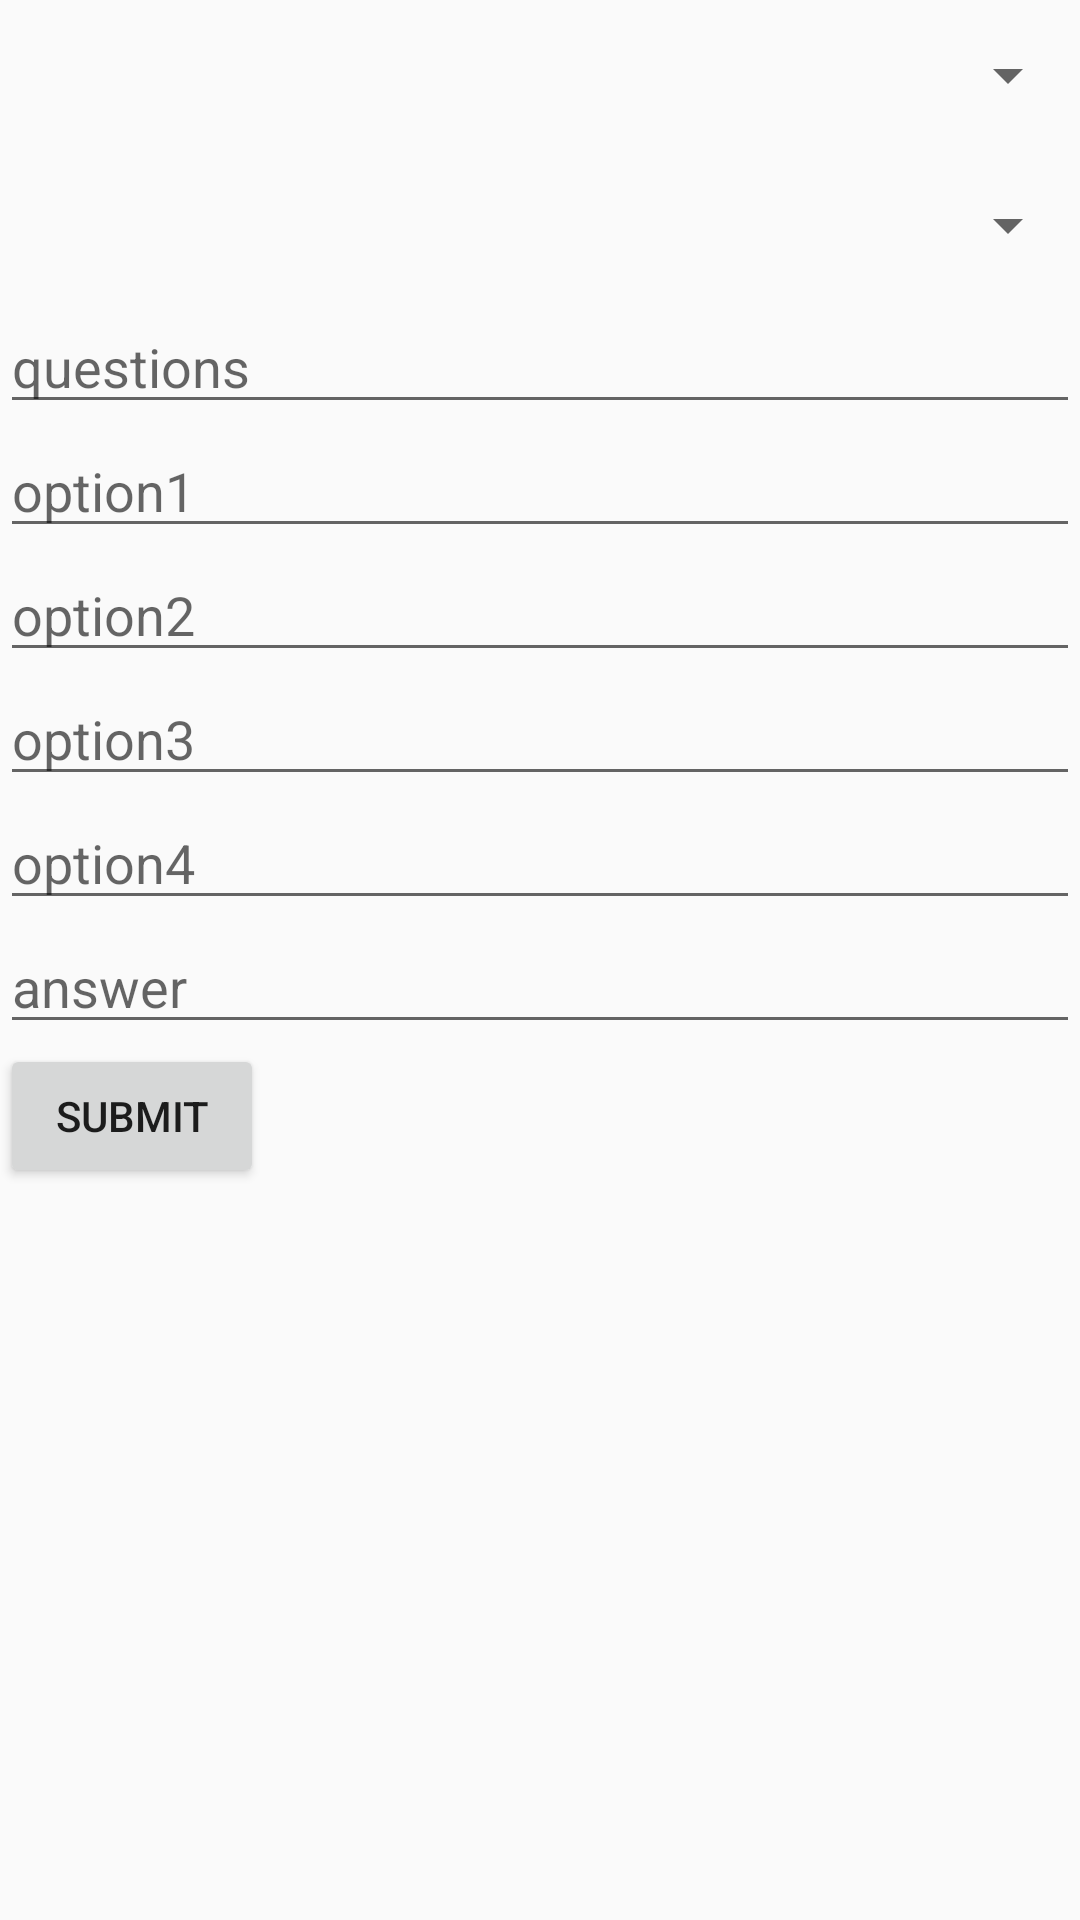

Reconstruct the res/layout file that produces this screen, plus the resources it refers to.
<!-- AndroidManifest.xml: application theme AppTheme -->
<!-- res/layout/activity_admin_panel.xml -->
<?xml version="1.0" encoding="utf-8"?>
<LinearLayout xmlns:android="http://schemas.android.com/apk/res/android"
    xmlns:app="http://schemas.android.com/apk/res-auto"
    xmlns:tools="http://schemas.android.com/tools"
    android:layout_width="match_parent"
    android:layout_height="match_parent"
    android:orientation="vertical"
    tools:context=".AdminPanel">
    <Spinner
        android:id="@+id/spinner2"
        android:layout_width="match_parent"

        android:layout_height="50dp" />
    <Spinner
        android:id="@+id/spinner3"
        android:layout_width="match_parent"

        android:layout_height="50dp" />
    <EditText
        android:layout_width="match_parent"
        android:layout_height="wrap_content"
        android:hint="questions"
        android:id="@+id/questions"/>
    <EditText
        android:layout_width="match_parent"
        android:layout_height="wrap_content"
        android:hint="option1"
        android:id="@+id/option1"/>

    <EditText
        android:layout_width="match_parent"
        android:layout_height="wrap_content"
        android:hint="option2"
        android:id="@+id/option2"/>
    <EditText
        android:layout_width="match_parent"
        android:layout_height="wrap_content"
        android:hint="option3"
        android:id="@+id/option3"/>
    <EditText
        android:layout_width="match_parent"
        android:layout_height="wrap_content"
        android:hint="option4"
        android:id="@+id/option4"/>
    <EditText
        android:layout_width="match_parent"
        android:layout_height="wrap_content"
        android:hint="answer"
        android:id="@+id/answer"/>

    <Button
        android:id="@+id/btnSubmit"
        android:layout_width="wrap_content"
        android:layout_height="wrap_content"
        android:text="Submit" />
</LinearLayout>
<!-- resources referenced by this layout -->
<resources>
  <style name="AppTheme" parent="Theme.AppCompat.Light.DarkActionBar">
          
          <item name="colorPrimary">@color/colorPrimary</item>
          <item name="colorPrimaryDark">@color/colorPrimaryDark</item>
          <item name="colorAccent">@color/colorAccent</item>
      </style>
  <color name="colorPrimary">#3B5998</color>
  <color name="colorPrimaryDark">#3B5998</color>
  <color name="colorAccent">#ff5521</color>
</resources>
